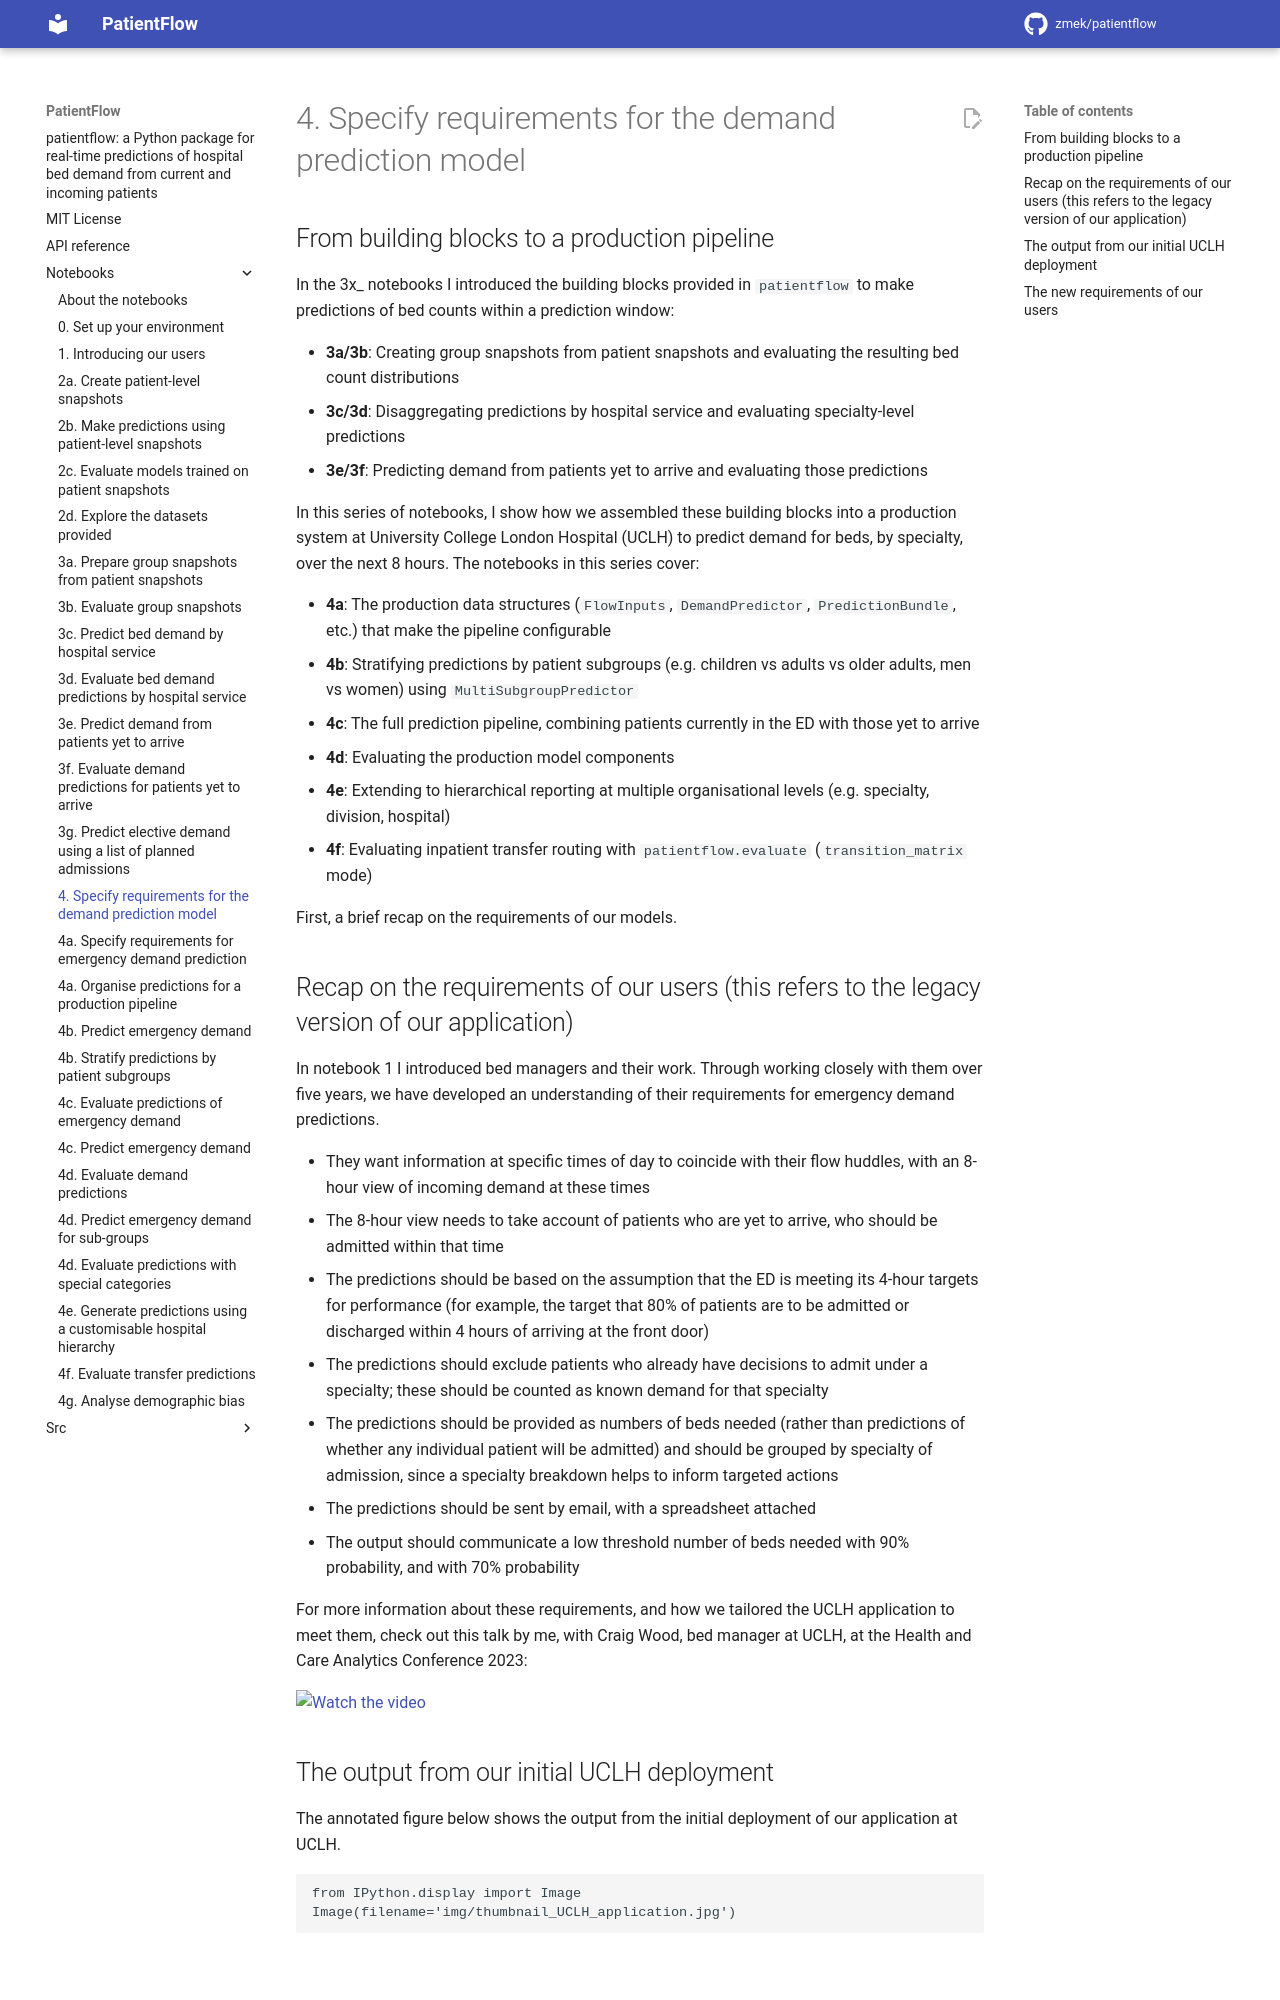

repository: UCL-CORU/patientflow · page: notebooks/4_Specify_demand_model/index.html · generator: mkdocs

# 4. Specify requirements for the demand prediction model

## From building blocks to a production pipeline

In the 3x\_ notebooks I introduced the building blocks provided in `patientflow` to make predictions of bed counts within a prediction window:

- **3a/3b**: Creating group snapshots from patient snapshots and evaluating the resulting bed count distributions
- **3c/3d**: Disaggregating predictions by hospital service and evaluating specialty-level predictions
- **3e/3f**: Predicting demand from patients yet to arrive and evaluating those predictions

In this series of notebooks, I show how we assembled these building blocks into a production system at University College London Hospital (UCLH) to predict demand for beds, by specialty, over the next 8 hours. The notebooks in this series cover:

- **4a**: The production data structures (`FlowInputs`, `DemandPredictor`, `PredictionBundle`, etc.) that make the pipeline configurable
- **4b**: Stratifying predictions by patient subgroups (e.g. children vs adults vs older adults, men vs women) using `MultiSubgroupPredictor`
- **4c**: The full prediction pipeline, combining patients currently in the ED with those yet to arrive
- **4d**: Evaluating the production model components
- **4e**: Extending to hierarchical reporting at multiple organisational levels (e.g. specialty, division, hospital)
- **4f**: Evaluating inpatient transfer routing with `patientflow.evaluate` (`transition_matrix` mode)

First, a brief recap on the requirements of our models.

## Recap on the requirements of our users (this refers to the legacy version of our application)

In notebook 1 I introduced bed managers and their work. Through working closely with them over five years, we have developed an understanding of their requirements for emergency demand predictions.

- They want information at specific times of day to coincide with their flow huddles, with an 8-hour view of incoming demand at these times
- The 8-hour view needs to take account of patients who are yet to arrive, who should be admitted within that time
- The predictions should be based on the assumption that the ED is meeting its 4-hour targets for performance (for example, the target that 80% of patients are to be admitted or discharged within 4 hours of arriving at the front door)
- The predictions should exclude patients who already have decisions to admit under a specialty; these should be counted as known demand for that specialty
- The predictions should be provided as numbers of beds needed (rather than predictions of whether any individual patient will be admitted) and should be grouped by specialty of admission, since a specialty breakdown helps to inform targeted actions
- The predictions should be sent by email, with a spreadsheet attached
- The output should communicate a low threshold number of beds needed with 90% probability, and with 70% probability

For more information about these requirements, and how we tailored the UCLH application to meet them, check out this talk by me, with Craig Wood, bed manager at UCLH, at the Health and Care Analytics Conference 2023:

<a href="https://www.youtube.com/watch?v=1V1IzWmOyX8" target="_blank">
    <img src="https://img.youtube.com/vi/1V1IzWmOyX8/0.jpg" alt="Watch the video" width="600"/>
</a>
